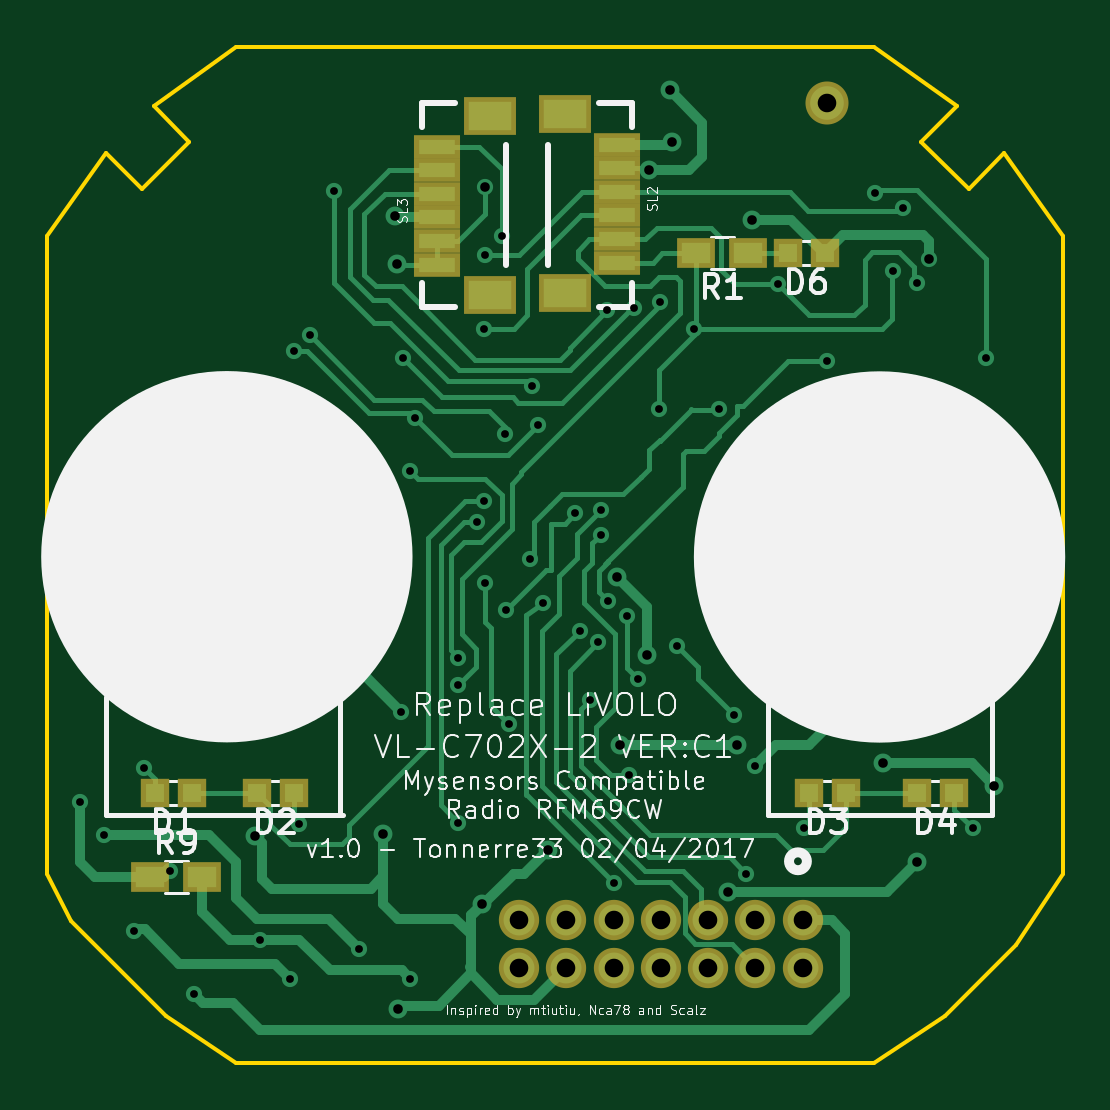
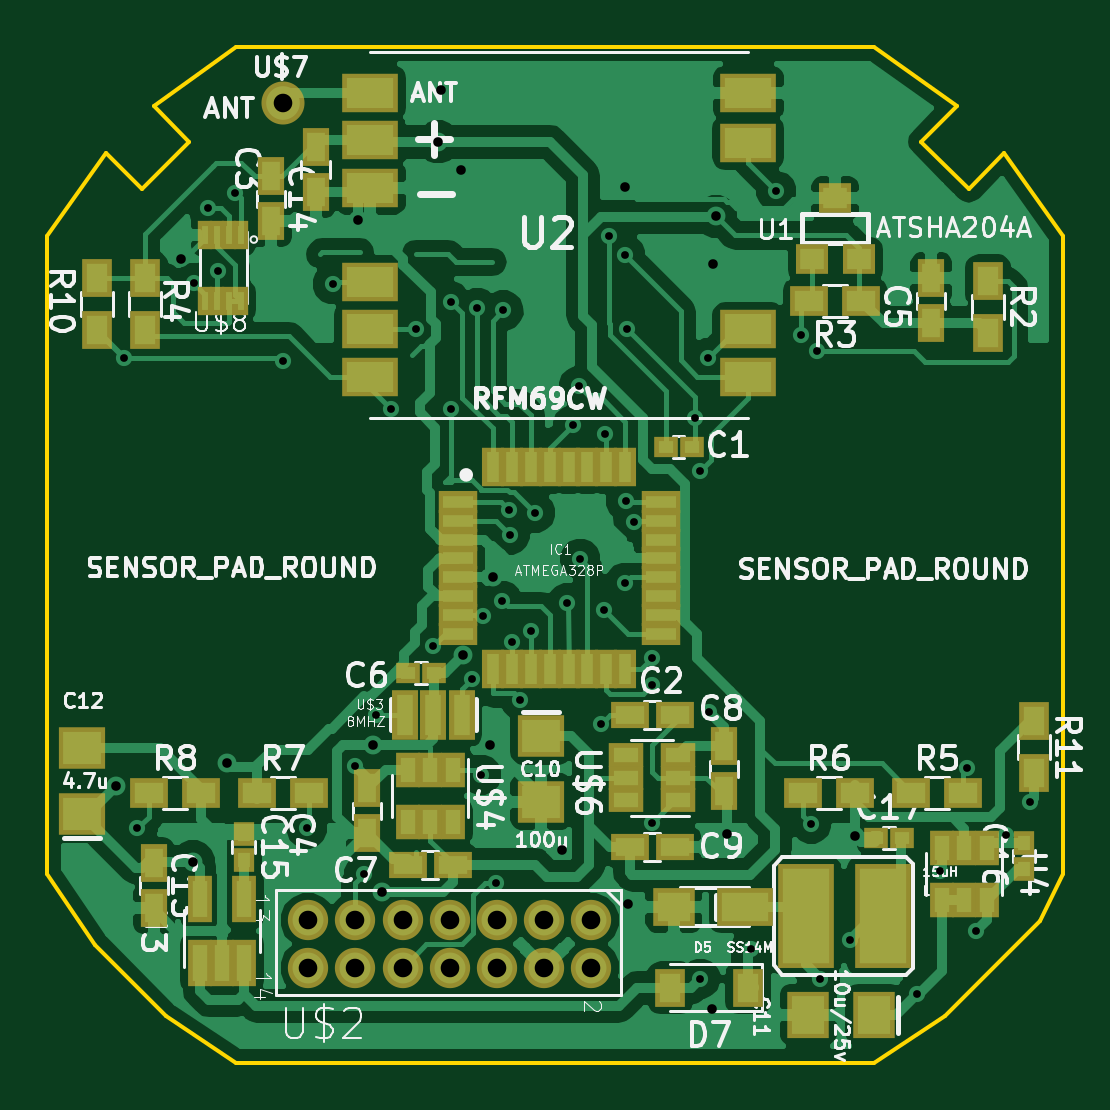
Circuit board: 10 layer files. Board 43.0 x 43.0 mm.
- bottom_mask: Livolo_EU_2Gang_1way-B.Mask.gbs (4978 bytes)
- paste: Livolo_EU_2Gang_1way-B.Paste.gbp (4973 bytes)
- bottom_silk: Livolo_EU_2Gang_1way-B.SilkS.gbo (68231 bytes)
- bottom_copper: Livolo_EU_2Gang_1way-Bottom.gbl (90872 bytes)
- outline: Livolo_EU_2Gang_1way-Edge.Cuts.gm1 (1305 bytes)
- top_mask: Livolo_EU_2Gang_1way-F.Mask.gts (1613 bytes)
- paste: Livolo_EU_2Gang_1way-F.Paste.gtp (1608 bytes)
- top_silk: Livolo_EU_2Gang_1way-F.SilkS.gto (42555 bytes)
- top_copper: Livolo_EU_2Gang_1way-Top.gtl (23510 bytes)
- drill: Livolo_EU_2Gang_1way.drl (1663 bytes)

=== bottom_mask: Livolo_EU_2Gang_1way-B.Mask.gbs ===
G04 #@! TF.FileFunction,Soldermask,Bot*
%FSLAX46Y46*%
G04 Gerber Fmt 4.6, Leading zero omitted, Abs format (unit mm)*
G04 Created by KiCad (PCBNEW 4.0.6) date 04/08/17 18:36:20*
%MOMM*%
%LPD*%
G01*
G04 APERTURE LIST*
%ADD10C,0.100000*%
%ADD11R,0.900000X1.000000*%
%ADD12C,1.705560*%
%ADD13R,1.460000X1.050000*%
%ADD14R,1.670000X0.933400*%
%ADD15R,0.933400X1.670000*%
%ADD16R,1.000000X0.900000*%
%ADD17R,1.150000X1.600000*%
%ADD18R,1.600000X1.150000*%
%ADD19R,1.997660X1.799540*%
%ADD20R,1.799540X1.997660*%
%ADD21R,1.300000X1.600000*%
%ADD22R,1.600000X1.300000*%
%ADD23R,1.098500X2.099260*%
%ADD24R,1.050000X1.460000*%
%ADD25C,1.822400*%
%ADD26R,0.648920X1.197560*%
%ADD27R,1.398220X1.299160*%
%ADD28R,2.398980X1.670000*%
%ADD29R,1.050000X1.960000*%
%ADD30R,1.800000X1.600000*%
%ADD31R,2.400000X1.600000*%
%ADD32R,2.400000X4.400000*%
G04 APERTURE END LIST*
D10*
D11*
X161696400Y-116806000D03*
X161696400Y-117906000D03*
D12*
X146970000Y-120470000D03*
X146970000Y-122468980D03*
X148968980Y-120470000D03*
X148968980Y-122468980D03*
X150967960Y-120470000D03*
X150967960Y-122468980D03*
X152969480Y-120470000D03*
X152969480Y-122468980D03*
X154968460Y-120470000D03*
X154968460Y-122468980D03*
X156969980Y-120470000D03*
X156969980Y-122468980D03*
X158968960Y-120470000D03*
X158968960Y-122468980D03*
D13*
X143299000Y-115385000D03*
X143299000Y-114435000D03*
X143299000Y-113485000D03*
X145499000Y-113485000D03*
X145499000Y-115385000D03*
X145499000Y-114435000D03*
D14*
X152629600Y-102749920D03*
X152629600Y-103550020D03*
X152629600Y-104350120D03*
X152629600Y-105150220D03*
X152629600Y-105947780D03*
X152629600Y-106747880D03*
X152629600Y-107547980D03*
X152629600Y-108348080D03*
D15*
X151136080Y-109841600D03*
X150335980Y-109841600D03*
X149535880Y-109841600D03*
X148735780Y-109841600D03*
X147938220Y-109841600D03*
X147138120Y-109841600D03*
X146338020Y-109841600D03*
X145537920Y-109841600D03*
D14*
X144046940Y-108348080D03*
X144046940Y-107547980D03*
X144046940Y-106747880D03*
X144046940Y-105947780D03*
X144046940Y-105150220D03*
X144046940Y-104350120D03*
X144046940Y-103550020D03*
X144046940Y-102749920D03*
D15*
X145537920Y-101258940D03*
X146338020Y-101258940D03*
X147138120Y-101258940D03*
X147938220Y-101258940D03*
X148735780Y-101258940D03*
X149535880Y-101258940D03*
X150335980Y-101258940D03*
X151136080Y-101258940D03*
D16*
X143832000Y-100418000D03*
X142732000Y-100418000D03*
D17*
X158648400Y-87729400D03*
X158648400Y-89629400D03*
X156464000Y-116782000D03*
X156464000Y-114882000D03*
X132588000Y-93292000D03*
X132588000Y-95192000D03*
D16*
X153628000Y-109990000D03*
X154728000Y-109990000D03*
D18*
X154747000Y-118118000D03*
X152847000Y-118118000D03*
D17*
X141351000Y-115004000D03*
X141351000Y-113104000D03*
D18*
X143449000Y-117356000D03*
X145349000Y-117356000D03*
D19*
X149098000Y-112654460D03*
X149098000Y-115453540D03*
D20*
X134998460Y-124468000D03*
X137797540Y-124468000D03*
D19*
X168529000Y-115961540D03*
X168529000Y-113162460D03*
D21*
X130175000Y-93396000D03*
X130175000Y-95596000D03*
D22*
X135552000Y-94242000D03*
X137752000Y-94242000D03*
D21*
X165862000Y-95469000D03*
X165862000Y-93269000D03*
D22*
X133434000Y-115070000D03*
X131234000Y-115070000D03*
X138006000Y-115070000D03*
X135806000Y-115070000D03*
X161120000Y-115070000D03*
X158920000Y-115070000D03*
X165692000Y-115070000D03*
X163492000Y-115070000D03*
D21*
X167894000Y-93269000D03*
X167894000Y-95469000D03*
D23*
X152471120Y-111768000D03*
X153670000Y-111768000D03*
X154868880Y-111768000D03*
D24*
X152847000Y-114097000D03*
X153797000Y-114097000D03*
X154747000Y-114097000D03*
X154747000Y-116297000D03*
X152847000Y-116297000D03*
X153797000Y-116297000D03*
D25*
X160021000Y-85863600D03*
D26*
X161811700Y-91449060D03*
X163310300Y-91449060D03*
X162312080Y-94248140D03*
X162312080Y-91449060D03*
X163310300Y-94248140D03*
X162809920Y-94248140D03*
X161811700Y-94248140D03*
X162809920Y-91449060D03*
D27*
X137650220Y-92491940D03*
X135653780Y-92491940D03*
X136652000Y-89896060D03*
D28*
X156334460Y-85448520D03*
X140337540Y-95445960D03*
X156334460Y-89449020D03*
X140335000Y-85448520D03*
X140337540Y-97447480D03*
X156334460Y-93446980D03*
X156334460Y-97447480D03*
X140335000Y-87544020D03*
X156334460Y-95445960D03*
X156334460Y-87450040D03*
D18*
X143449000Y-111768000D03*
X145349000Y-111768000D03*
D17*
X160528000Y-88974000D03*
X160528000Y-90874000D03*
D11*
X128651000Y-118287000D03*
X128651000Y-117187000D03*
D16*
X134916000Y-116975000D03*
X133816000Y-116975000D03*
D21*
X128244600Y-112039600D03*
X128244600Y-114239600D03*
D29*
X163560800Y-122262000D03*
X162610800Y-122262000D03*
X161660800Y-122262000D03*
X161660800Y-119562000D03*
X163560800Y-119562000D03*
D24*
X130241000Y-117399000D03*
X131191000Y-117399000D03*
X132141000Y-117399000D03*
X132141000Y-119599000D03*
X130241000Y-119599000D03*
X131191000Y-119599000D03*
D30*
X143486000Y-119896000D03*
D31*
X140486000Y-119896000D03*
D21*
X140336000Y-123325000D03*
X143636000Y-123325000D03*
D32*
X137894000Y-120277000D03*
X134644000Y-120277000D03*
D17*
X165500000Y-118050000D03*
X165500000Y-119950000D03*
M02*

=== paste: Livolo_EU_2Gang_1way-B.Paste.gbp ===
G04 #@! TF.FileFunction,Paste,Bot*
%FSLAX46Y46*%
G04 Gerber Fmt 4.6, Leading zero omitted, Abs format (unit mm)*
G04 Created by KiCad (PCBNEW 4.0.6) date 04/08/17 18:36:20*
%MOMM*%
%LPD*%
G01*
G04 APERTURE LIST*
%ADD10C,0.100000*%
%ADD11R,0.500000X0.600000*%
%ADD12C,1.305560*%
%ADD13R,1.060000X0.650000*%
%ADD14R,1.270000X0.533400*%
%ADD15R,0.533400X1.270000*%
%ADD16R,0.600000X0.500000*%
%ADD17R,0.750000X1.200000*%
%ADD18R,1.200000X0.750000*%
%ADD19R,1.597660X1.399540*%
%ADD20R,1.399540X1.597660*%
%ADD21R,0.900000X1.200000*%
%ADD22R,1.200000X0.900000*%
%ADD23R,0.698500X1.699260*%
%ADD24R,0.650000X1.060000*%
%ADD25C,1.422400*%
%ADD26R,0.248920X0.797560*%
%ADD27R,0.998220X0.899160*%
%ADD28R,1.998980X1.270000*%
%ADD29R,0.650000X1.560000*%
%ADD30R,1.400000X1.200000*%
%ADD31R,2.000000X1.200000*%
%ADD32R,2.000000X4.000000*%
G04 APERTURE END LIST*
D10*
D11*
X161696400Y-116806000D03*
X161696400Y-117906000D03*
D12*
X146970000Y-120470000D03*
X146970000Y-122468980D03*
X148968980Y-120470000D03*
X148968980Y-122468980D03*
X150967960Y-120470000D03*
X150967960Y-122468980D03*
X152969480Y-120470000D03*
X152969480Y-122468980D03*
X154968460Y-120470000D03*
X154968460Y-122468980D03*
X156969980Y-120470000D03*
X156969980Y-122468980D03*
X158968960Y-120470000D03*
X158968960Y-122468980D03*
D13*
X143299000Y-115385000D03*
X143299000Y-114435000D03*
X143299000Y-113485000D03*
X145499000Y-113485000D03*
X145499000Y-115385000D03*
X145499000Y-114435000D03*
D14*
X152629600Y-102749920D03*
X152629600Y-103550020D03*
X152629600Y-104350120D03*
X152629600Y-105150220D03*
X152629600Y-105947780D03*
X152629600Y-106747880D03*
X152629600Y-107547980D03*
X152629600Y-108348080D03*
D15*
X151136080Y-109841600D03*
X150335980Y-109841600D03*
X149535880Y-109841600D03*
X148735780Y-109841600D03*
X147938220Y-109841600D03*
X147138120Y-109841600D03*
X146338020Y-109841600D03*
X145537920Y-109841600D03*
D14*
X144046940Y-108348080D03*
X144046940Y-107547980D03*
X144046940Y-106747880D03*
X144046940Y-105947780D03*
X144046940Y-105150220D03*
X144046940Y-104350120D03*
X144046940Y-103550020D03*
X144046940Y-102749920D03*
D15*
X145537920Y-101258940D03*
X146338020Y-101258940D03*
X147138120Y-101258940D03*
X147938220Y-101258940D03*
X148735780Y-101258940D03*
X149535880Y-101258940D03*
X150335980Y-101258940D03*
X151136080Y-101258940D03*
D16*
X143832000Y-100418000D03*
X142732000Y-100418000D03*
D17*
X158648400Y-87729400D03*
X158648400Y-89629400D03*
X156464000Y-116782000D03*
X156464000Y-114882000D03*
X132588000Y-93292000D03*
X132588000Y-95192000D03*
D16*
X153628000Y-109990000D03*
X154728000Y-109990000D03*
D18*
X154747000Y-118118000D03*
X152847000Y-118118000D03*
D17*
X141351000Y-115004000D03*
X141351000Y-113104000D03*
D18*
X143449000Y-117356000D03*
X145349000Y-117356000D03*
D19*
X149098000Y-112654460D03*
X149098000Y-115453540D03*
D20*
X134998460Y-124468000D03*
X137797540Y-124468000D03*
D19*
X168529000Y-115961540D03*
X168529000Y-113162460D03*
D21*
X130175000Y-93396000D03*
X130175000Y-95596000D03*
D22*
X135552000Y-94242000D03*
X137752000Y-94242000D03*
D21*
X165862000Y-95469000D03*
X165862000Y-93269000D03*
D22*
X133434000Y-115070000D03*
X131234000Y-115070000D03*
X138006000Y-115070000D03*
X135806000Y-115070000D03*
X161120000Y-115070000D03*
X158920000Y-115070000D03*
X165692000Y-115070000D03*
X163492000Y-115070000D03*
D21*
X167894000Y-93269000D03*
X167894000Y-95469000D03*
D23*
X152471120Y-111768000D03*
X153670000Y-111768000D03*
X154868880Y-111768000D03*
D24*
X152847000Y-114097000D03*
X153797000Y-114097000D03*
X154747000Y-114097000D03*
X154747000Y-116297000D03*
X152847000Y-116297000D03*
X153797000Y-116297000D03*
D25*
X160021000Y-85863600D03*
D26*
X161811700Y-91449060D03*
X163310300Y-91449060D03*
X162312080Y-94248140D03*
X162312080Y-91449060D03*
X163310300Y-94248140D03*
X162809920Y-94248140D03*
X161811700Y-94248140D03*
X162809920Y-91449060D03*
D27*
X137650220Y-92491940D03*
X135653780Y-92491940D03*
X136652000Y-89896060D03*
D28*
X156334460Y-85448520D03*
X140337540Y-95445960D03*
X156334460Y-89449020D03*
X140335000Y-85448520D03*
X140337540Y-97447480D03*
X156334460Y-93446980D03*
X156334460Y-97447480D03*
X140335000Y-87544020D03*
X156334460Y-95445960D03*
X156334460Y-87450040D03*
D18*
X143449000Y-111768000D03*
X145349000Y-111768000D03*
D17*
X160528000Y-88974000D03*
X160528000Y-90874000D03*
D11*
X128651000Y-118287000D03*
X128651000Y-117187000D03*
D16*
X134916000Y-116975000D03*
X133816000Y-116975000D03*
D21*
X128244600Y-112039600D03*
X128244600Y-114239600D03*
D29*
X163560800Y-122262000D03*
X162610800Y-122262000D03*
X161660800Y-122262000D03*
X161660800Y-119562000D03*
X163560800Y-119562000D03*
D24*
X130241000Y-117399000D03*
X131191000Y-117399000D03*
X132141000Y-117399000D03*
X132141000Y-119599000D03*
X130241000Y-119599000D03*
X131191000Y-119599000D03*
D30*
X143486000Y-119896000D03*
D31*
X140486000Y-119896000D03*
D21*
X140336000Y-123325000D03*
X143636000Y-123325000D03*
D32*
X137894000Y-120277000D03*
X134644000Y-120277000D03*
D17*
X165500000Y-118050000D03*
X165500000Y-119950000D03*
M02*

=== bottom_silk: Livolo_EU_2Gang_1way-B.SilkS.gbo (68231 bytes, source omitted) ===
=== bottom_copper: Livolo_EU_2Gang_1way-Bottom.gbl (90872 bytes, source omitted) ===
=== outline: Livolo_EU_2Gang_1way-Edge.Cuts.gm1 ===
G04 #@! TF.FileFunction,Profile,NP*
%FSLAX46Y46*%
G04 Gerber Fmt 4.6, Leading zero omitted, Abs format (unit mm)*
G04 Created by KiCad (PCBNEW 4.0.6) date 04/08/17 18:36:20*
%MOMM*%
%LPD*%
G01*
G04 APERTURE LIST*
%ADD10C,0.100000*%
%ADD11C,0.150000*%
G04 APERTURE END LIST*
D10*
D11*
X127001100Y-118503600D02*
X127001100Y-91503600D01*
X170001100Y-118503600D02*
X170001100Y-91503600D01*
X135001100Y-83503600D02*
X162001100Y-83503600D01*
X135001100Y-126503600D02*
X162001100Y-126503600D01*
X127001100Y-118503600D02*
X128001100Y-120503600D01*
X128001100Y-120503600D02*
X132001100Y-124503600D01*
X132001100Y-124503600D02*
X135001100Y-126503600D01*
X162001100Y-126503600D02*
X165001100Y-124503600D01*
X165001100Y-124503600D02*
X168001100Y-121503600D01*
X168001100Y-121503600D02*
X170001100Y-118503600D01*
X127001100Y-91503600D02*
X129501100Y-88003600D01*
X129501100Y-88003600D02*
X131001100Y-89503600D01*
X131001100Y-89503600D02*
X133001100Y-87503600D01*
X133001100Y-87503600D02*
X131501100Y-86003600D01*
X131501100Y-86003600D02*
X135001100Y-83503600D01*
X162001100Y-83503600D02*
X165501100Y-86003600D01*
X165501100Y-86003600D02*
X164001100Y-87503600D01*
X164001100Y-87503600D02*
X166001100Y-89503600D01*
X166001100Y-89503600D02*
X167501100Y-88003600D01*
X167501100Y-88003600D02*
X170001100Y-91503600D01*
M02*

=== top_mask: Livolo_EU_2Gang_1way-F.Mask.gts ===
G04 #@! TF.FileFunction,Soldermask,Top*
%FSLAX46Y46*%
G04 Gerber Fmt 4.6, Leading zero omitted, Abs format (unit mm)*
G04 Created by KiCad (PCBNEW 4.0.6) date 04/08/17 18:36:20*
%MOMM*%
%LPD*%
G01*
G04 APERTURE LIST*
%ADD10C,0.100000*%
%ADD11C,1.705560*%
%ADD12R,1.600000X1.300000*%
%ADD13R,1.949400X0.999440*%
%ADD14R,2.198320X1.598880*%
%ADD15C,1.822400*%
%ADD16R,1.200000X1.200000*%
G04 APERTURE END LIST*
D10*
D11*
X146970000Y-120470000D03*
X146970000Y-122468980D03*
X148968980Y-120470000D03*
X148968980Y-122468980D03*
X150967960Y-120470000D03*
X150967960Y-122468980D03*
X152969480Y-120470000D03*
X152969480Y-122468980D03*
X154968460Y-120470000D03*
X154968460Y-122468980D03*
X156969980Y-120470000D03*
X156969980Y-122468980D03*
X158968960Y-120470000D03*
X158968960Y-122468980D03*
D12*
X156676000Y-92213600D03*
X154476000Y-92213600D03*
D13*
X151127460Y-87630000D03*
X151127460Y-88630760D03*
X151127460Y-89631520D03*
X151127460Y-90629740D03*
X151127460Y-91627960D03*
X151127460Y-92628720D03*
D14*
X148904960Y-86332060D03*
X148904960Y-93929200D03*
D13*
X143512540Y-92710000D03*
X143512540Y-91709240D03*
X143512540Y-90708480D03*
X143512540Y-89710260D03*
X143512540Y-88712040D03*
X143512540Y-87711280D03*
D14*
X145735040Y-94007940D03*
X145735040Y-86410800D03*
D15*
X160021000Y-85863600D03*
D16*
X131534000Y-115070000D03*
X133134000Y-115070000D03*
X135852000Y-115070000D03*
X137452000Y-115070000D03*
X159220000Y-115070000D03*
X160820000Y-115070000D03*
X163792000Y-115070000D03*
X165392000Y-115070000D03*
X158331000Y-92210000D03*
X159931000Y-92210000D03*
D12*
X131361000Y-118626000D03*
X133561000Y-118626000D03*
M02*

=== paste: Livolo_EU_2Gang_1way-F.Paste.gtp ===
G04 #@! TF.FileFunction,Paste,Top*
%FSLAX46Y46*%
G04 Gerber Fmt 4.6, Leading zero omitted, Abs format (unit mm)*
G04 Created by KiCad (PCBNEW 4.0.6) date 04/08/17 18:36:20*
%MOMM*%
%LPD*%
G01*
G04 APERTURE LIST*
%ADD10C,0.100000*%
%ADD11C,1.305560*%
%ADD12R,1.200000X0.900000*%
%ADD13R,1.549400X0.599440*%
%ADD14R,1.798320X1.198880*%
%ADD15C,1.422400*%
%ADD16R,0.800000X0.800000*%
G04 APERTURE END LIST*
D10*
D11*
X146970000Y-120470000D03*
X146970000Y-122468980D03*
X148968980Y-120470000D03*
X148968980Y-122468980D03*
X150967960Y-120470000D03*
X150967960Y-122468980D03*
X152969480Y-120470000D03*
X152969480Y-122468980D03*
X154968460Y-120470000D03*
X154968460Y-122468980D03*
X156969980Y-120470000D03*
X156969980Y-122468980D03*
X158968960Y-120470000D03*
X158968960Y-122468980D03*
D12*
X156676000Y-92213600D03*
X154476000Y-92213600D03*
D13*
X151127460Y-87630000D03*
X151127460Y-88630760D03*
X151127460Y-89631520D03*
X151127460Y-90629740D03*
X151127460Y-91627960D03*
X151127460Y-92628720D03*
D14*
X148904960Y-86332060D03*
X148904960Y-93929200D03*
D13*
X143512540Y-92710000D03*
X143512540Y-91709240D03*
X143512540Y-90708480D03*
X143512540Y-89710260D03*
X143512540Y-88712040D03*
X143512540Y-87711280D03*
D14*
X145735040Y-94007940D03*
X145735040Y-86410800D03*
D15*
X160021000Y-85863600D03*
D16*
X131534000Y-115070000D03*
X133134000Y-115070000D03*
X135852000Y-115070000D03*
X137452000Y-115070000D03*
X159220000Y-115070000D03*
X160820000Y-115070000D03*
X163792000Y-115070000D03*
X165392000Y-115070000D03*
X158331000Y-92210000D03*
X159931000Y-92210000D03*
D12*
X131361000Y-118626000D03*
X133561000Y-118626000D03*
M02*

=== top_silk: Livolo_EU_2Gang_1way-F.SilkS.gto (42555 bytes, source omitted) ===
=== top_copper: Livolo_EU_2Gang_1way-Top.gtl (23510 bytes, source omitted) ===
=== drill: Livolo_EU_2Gang_1way.drl ===
M48
;DRILL file {KiCad 4.0.6} date 04/08/17 18:36:23
;FORMAT={-:-/ absolute / inch / decimal}
FMAT,2
INCH,TZ
T1C0.013
T2C0.016
T3C0.031
%
G90
G05
M72
T1
X5.055Y-4.5453
X5.095Y-4.6003
X5.145Y-4.7603
X5.161Y-4.4893
X5.205Y-4.6603
X5.244Y-4.8653
X5.355Y-4.7753
X5.405Y-4.8403
X5.411Y-3.7943
X5.42Y-4.5818
X5.437Y-3.7673
X5.4785Y-3.5273
X5.52Y-4.7903
X5.59Y-4.3953
X5.5925Y-3.8063
X5.6045Y-3.9943
X5.605Y-4.8403
X5.6135Y-3.9058
X5.685Y-4.3053
X5.685Y-4.3503
X5.685Y-4.5803
X5.716Y-4.0788
X5.727Y-3.7568
X5.728Y-4.0448
X5.73Y-3.6338
X5.73Y-4.1803
X5.757Y-3.6018
X5.763Y-3.9323
X5.765Y-4.2253
X5.77Y-4.4153
X5.805Y-4.1403
X5.8075Y-3.8528
X5.8175Y-3.9178
X5.8265Y-4.2148
X5.88Y-4.0638
X5.887Y-4.2608
X5.905Y-4.3753
X5.9185Y-4.2793
X5.9225Y-4.1003
X5.923Y-4.0588
X5.933Y-3.7263
X5.935Y-4.2103
X5.945Y-4.6803
X5.9665Y-4.2353
X5.97Y-4.5003
X5.977Y-3.7223
X5.985Y-4.3403
X6.02Y-3.8903
X6.0205Y-3.7123
X6.05Y-4.2853
X6.0785Y-3.7578
X6.12Y-3.8903
X6.145Y-4.4003
X6.165Y-4.6653
X6.18Y-4.4853
X6.217Y-3.6823
X6.261Y-4.5898
X6.3Y-3.8103
X6.38Y-3.5303
X6.409Y-3.6603
X6.4255Y-3.5553
X6.449Y-3.6808
X6.543Y-4.5898
X6.565Y-3.8053
T2
X5.3467Y-4.602
X5.56Y-4.5983
X5.579Y-3.5698
X5.583Y-3.6498
X5.585Y-4.8903
X5.725Y-4.7153
X5.73Y-3.52
X5.835Y-4.6253
X5.95Y-4.1703
X5.955Y-4.4503
X6.Y-4.3003
X6.003Y-3.4918
X6.037Y-3.3593
X6.0415Y-3.4453
X6.135Y-4.6953
X6.15Y-4.4503
X6.175Y-3.575
X6.393Y-4.4813
X6.45Y-4.6453
X6.47Y-3.64
X6.578Y-4.5183
T3
X5.7862Y-4.7429
X5.7862Y-4.8216
X5.8649Y-4.7429
X5.8649Y-4.8216
X5.9436Y-4.7429
X5.9436Y-4.8216
X6.0224Y-4.7429
X6.0224Y-4.8216
X6.1011Y-4.7429
X6.1011Y-4.8216
X6.1799Y-4.7429
X6.1799Y-4.8216
X6.2586Y-4.7429
X6.2586Y-4.8216
X6.3Y-3.3805
T0
M30
